Image classification data set "tool_crops" (SSimplex2003/ProjectBrothereye on GitHub). Class labels (4): cutting, measure, place part, screwing.

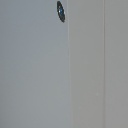
Label: screwing

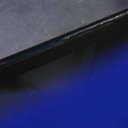
Label: place part

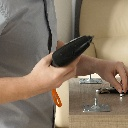
Label: screwing

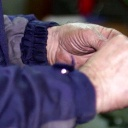
Label: measure

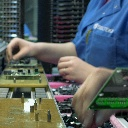
Label: place part

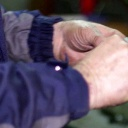
Label: measure
